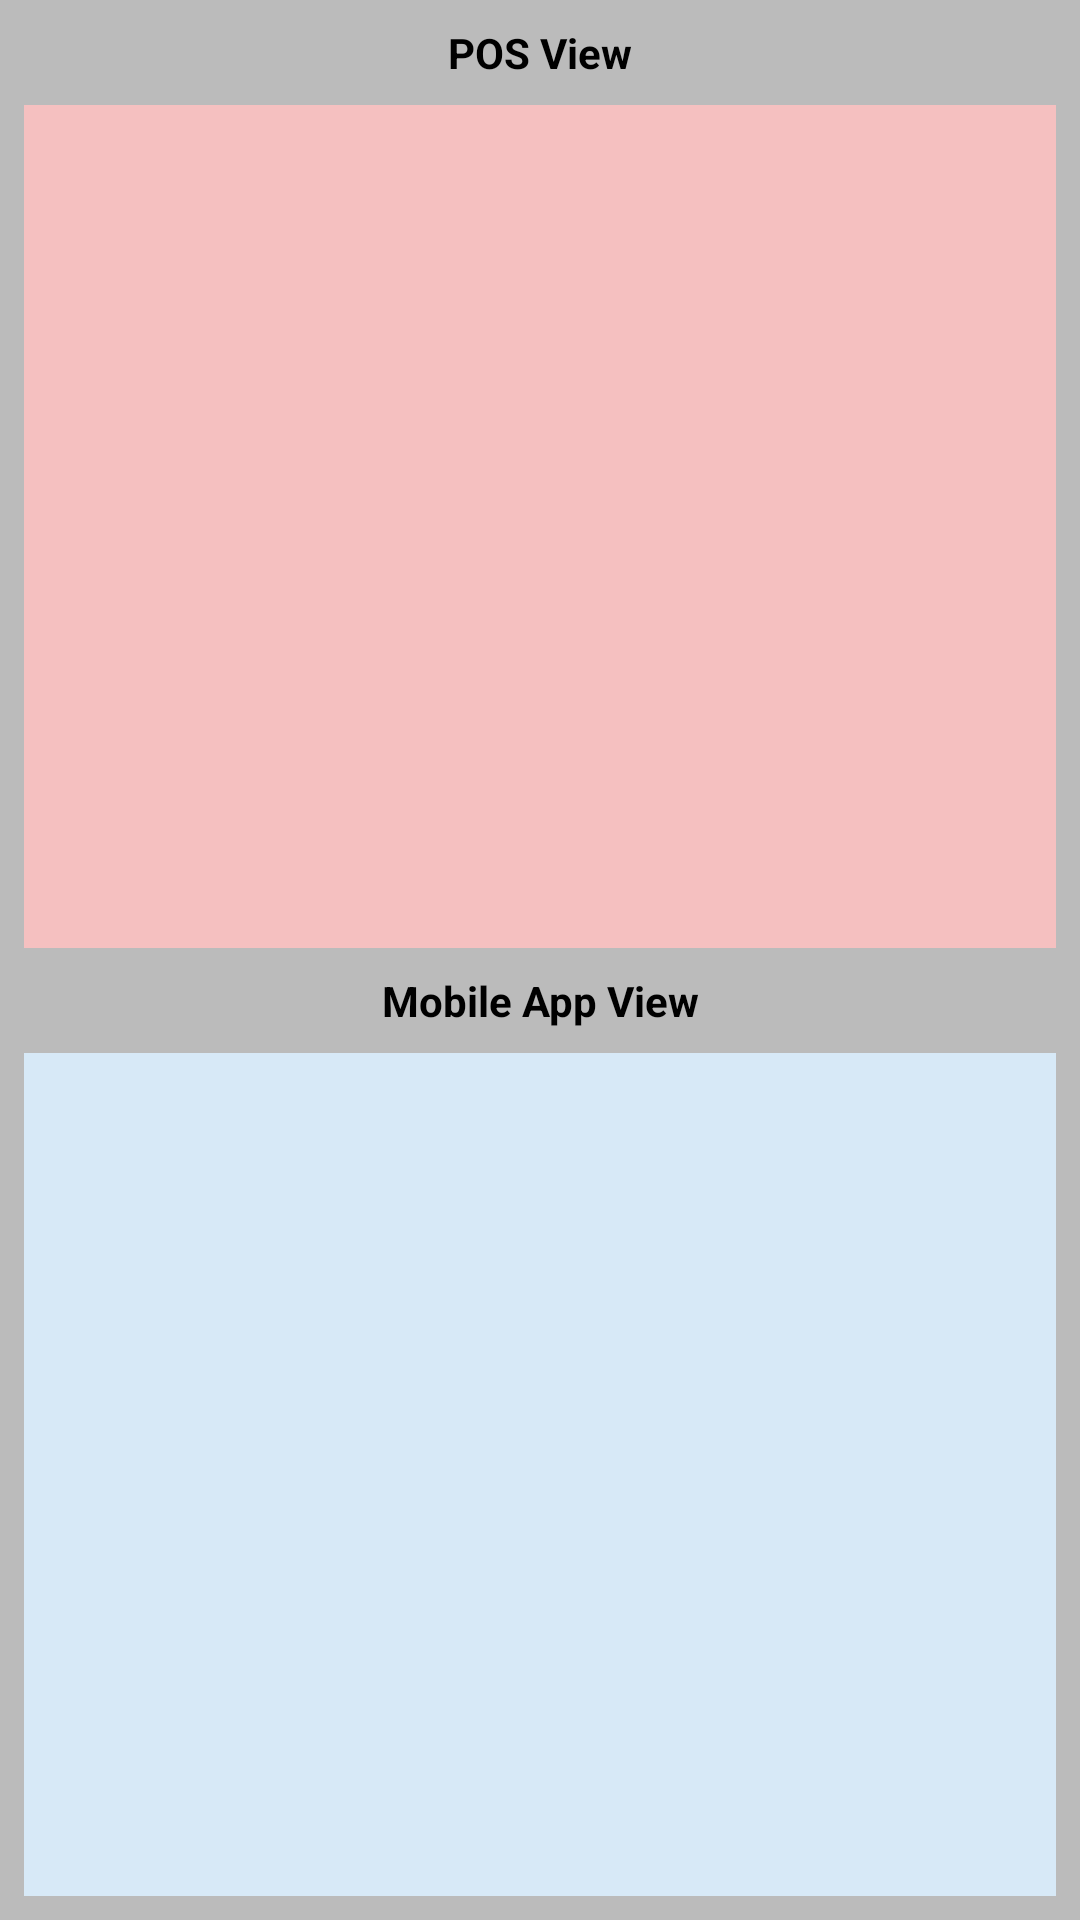

Write the Android layout XML for this screen, with the resource values it uses.
<!-- AndroidManifest.xml: application theme Theme.MobilePay -->
<!-- res/layout/main_activity.xml -->
<?xml version="1.0" encoding="utf-8"?>
<androidx.constraintlayout.widget.ConstraintLayout xmlns:android="http://schemas.android.com/apk/res/android"
    xmlns:app="http://schemas.android.com/apk/res-auto"
    xmlns:tools="http://schemas.android.com/tools"
    android:id="@+id/main_container"
    android:layout_width="match_parent"
    android:layout_height="match_parent"
    android:background="@color/root_background"
    tools:context=".ui.main.MainActivity">

    <TextView
        android:id="@+id/pos_textview"
        android:layout_width="match_parent"
        android:layout_height="wrap_content"
        android:paddingTop="8dp"
        android:text="@string/pos_view"
        android:textAlignment="center"
        android:textColor="@color/black"
        android:textStyle="bold"
        app:layout_constraintBottom_toTopOf="@id/pos_container"
        app:layout_constraintLeft_toLeftOf="parent"
        app:layout_constraintRight_toRightOf="parent"
        app:layout_constraintTop_toTopOf="parent" />

    <androidx.fragment.app.FragmentContainerView
        android:id="@+id/pos_container"
        android:layout_width="0dp"
        android:layout_height="0dp"
        android:layout_margin="8dp"
        android:background="@color/pos_background"
        app:layout_constraintBottom_toTopOf="@id/app_textview"
        app:layout_constraintLeft_toLeftOf="parent"
        app:layout_constraintRight_toRightOf="parent"
        app:layout_constraintTop_toBottomOf="@id/pos_textview" />

    <TextView
        android:id="@+id/app_textview"
        android:layout_width="match_parent"
        android:layout_height="wrap_content"
        android:text="@string/mobile_app_view"
        android:textAlignment="center"
        android:textColor="@color/black"
        android:textStyle="bold"
        app:layout_constraintBottom_toTopOf="@id/app_container"
        app:layout_constraintLeft_toLeftOf="parent"
        app:layout_constraintRight_toRightOf="parent"
        app:layout_constraintTop_toBottomOf="@id/pos_container" />


    <androidx.fragment.app.FragmentContainerView
        android:id="@+id/app_container"
        android:layout_width="0dp"
        android:layout_height="0dp"
        android:layout_margin="8dp"
        android:background="@color/app_background"
        app:layout_constraintBottom_toBottomOf="parent"
        app:layout_constraintLeft_toLeftOf="parent"
        app:layout_constraintRight_toRightOf="parent"
        app:layout_constraintTop_toBottomOf="@id/app_textview" />

</androidx.constraintlayout.widget.ConstraintLayout>
<!-- resources referenced by this layout -->
<resources>
  <color name="app_background">#FFD7E9F7</color>
  <color name="black">#FF000000</color>
  <color name="pos_background">#FFF5C0C0</color>
  <color name="root_background">#FFBBBBBB</color>
  <string name="mobile_app_view">Mobile App View</string>
  <string name="pos_view">POS View</string>
  <style name="Theme.MobilePay" parent="Theme.MaterialComponents.DayNight.DarkActionBar">
          
          <item name="colorPrimary">@color/purple_500</item>
          <item name="colorPrimaryVariant">@color/purple_700</item>
          <item name="colorOnPrimary">@color/white</item>
          
          <item name="colorSecondary">@color/teal_200</item>
          <item name="colorSecondaryVariant">@color/teal_700</item>
          <item name="colorOnSecondary">@color/black</item>
          
          <item name="android:statusBarColor" tools:targetApi="l">?attr/colorPrimaryVariant</item>
          
      </style>
  <color name="purple_500">#FF6200EE</color>
  <color name="purple_700">#FF3700B3</color>
  <color name="white">#FFFFFFFF</color>
  <color name="teal_200">#FF03DAC5</color>
  <color name="teal_700">#FF018786</color>
</resources>
